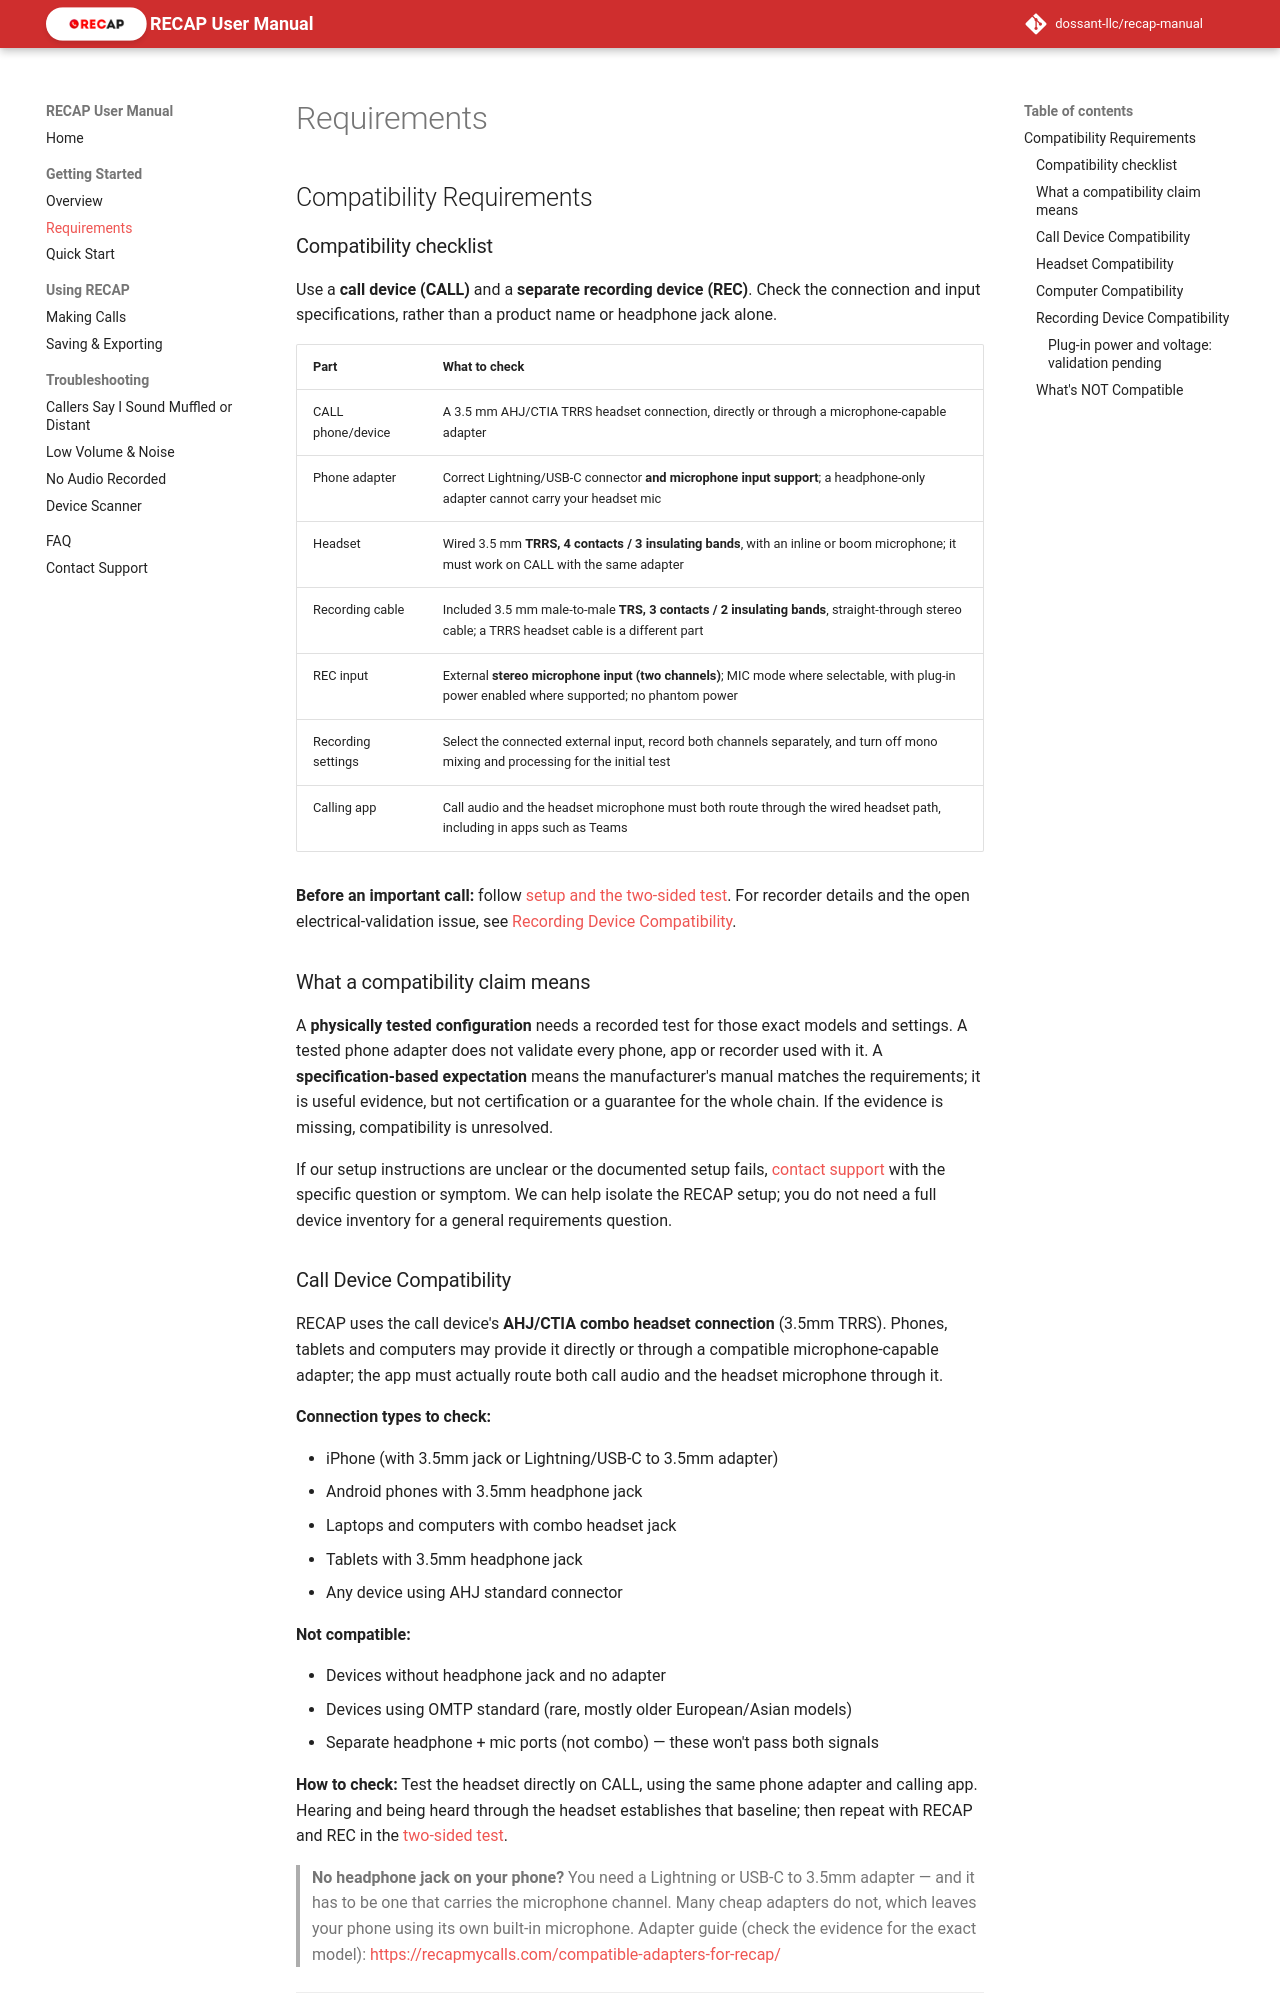

repository: dossant-llc/recap-manual · page: getting-started/requirements/index.html · generator: mkdocs

## Compatibility Requirements

### Compatibility checklist

Use a **call device (CALL)** and a **separate recording device (REC)**. Check the
connection and input specifications, rather than a product name or headphone jack alone.

| Part | What to check |
|---|---|
| CALL phone/device | A 3.5 mm AHJ/CTIA TRRS headset connection, directly or through a microphone-capable adapter |
| Phone adapter | Correct Lightning/USB-C connector **and microphone input support**; a headphone-only adapter cannot carry your headset mic |
| Headset | Wired 3.5 mm **TRRS, 4 contacts / 3 insulating bands**, with an inline or boom microphone; it must work on CALL with the same adapter |
| Recording cable | Included 3.5 mm male-to-male **TRS, 3 contacts / 2 insulating bands**, straight-through stereo cable; a TRRS headset cable is a different part |
| REC input | External **stereo microphone input (two channels)**; MIC mode where selectable, with plug-in power enabled where supported; no phantom power |
| Recording settings | Select the connected external input, record both channels separately, and turn off mono mixing and processing for the initial test |
| Calling app | Call audio and the headset microphone must both route through the wired headset path, including in apps such as Teams |

**Before an important call:** follow [setup and the two-sided test](../using-recap/making-calls.md#setup-and-two-sided-test).
For recorder details and the open electrical-validation issue, see
[Recording Device Compatibility](#recording-device-compatibility).

### What a compatibility claim means

A **physically tested configuration** needs a recorded test for those exact models
and settings. A tested phone adapter does not validate every phone, app or recorder
used with it. A **specification-based expectation** means the manufacturer's manual
matches the requirements; it is useful evidence, but not certification or a guarantee
for the whole chain. If the evidence is missing, compatibility is unresolved.

If our setup instructions are unclear or the documented setup fails, [contact support](../support.md)
with the specific question or symptom. We can help isolate the RECAP setup; you do not
need a full device inventory for a general requirements question.

### Call Device Compatibility

RECAP uses the call device's **AHJ/CTIA combo headset connection** (3.5mm TRRS). Phones, tablets and computers may provide it directly or through a compatible microphone-capable adapter; the app must actually route both call audio and the headset microphone through it.

**Connection types to check:**

- iPhone (with 3.5mm jack or Lightning/USB-C to 3.5mm adapter)
- Android phones with 3.5mm headphone jack
- Laptops and computers with combo headset jack
- Tablets with 3.5mm headphone jack
- Any device using AHJ standard connector

**Not compatible:**

- Devices without headphone jack and no adapter
- Devices using OMTP standard (rare, mostly older European/Asian models)
- Separate headphone + mic ports (not combo) — these won't pass both signals

**How to check:** Test the headset directly on CALL, using the same phone adapter and calling app. Hearing and being heard through the headset establishes that baseline; then repeat with RECAP and REC in the [two-sided test](../using-recap/making-calls.md#setup-and-two-sided-test).

> **No headphone jack on your phone?** You need a Lightning or USB-C to 3.5mm adapter — and it has to be one that carries the microphone channel. Many cheap adapters do not, which leaves your phone using its own built-in microphone. Adapter guide (check the evidence for the exact model): <https://recapmycalls.com/compatible-adapters-for-recap/>

---
